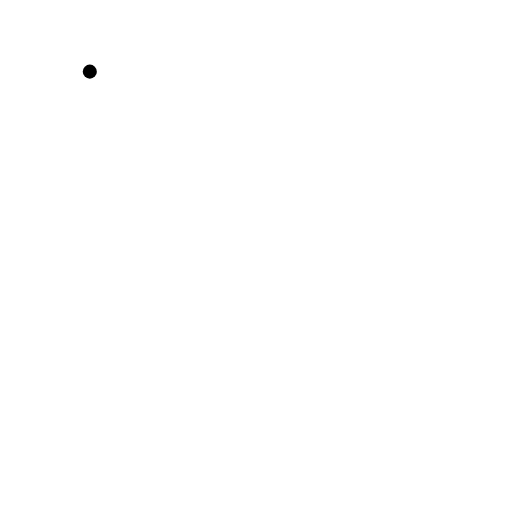
t = 0.00 s
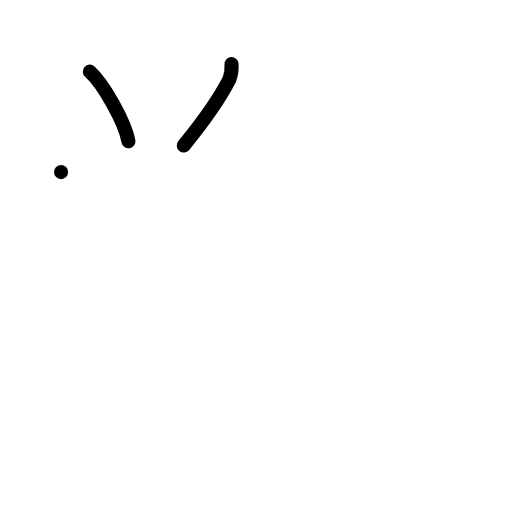
t = 2.00 s
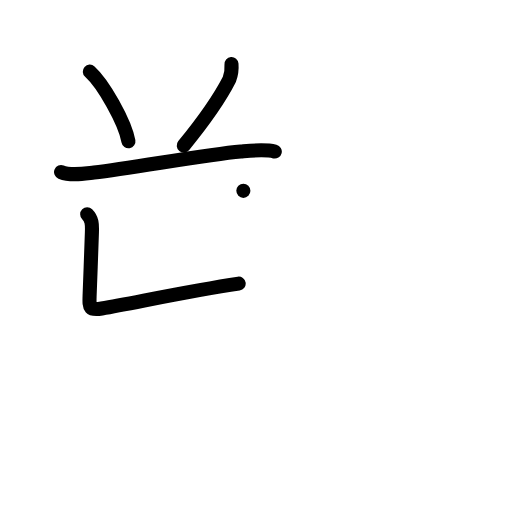
t = 4.00 s
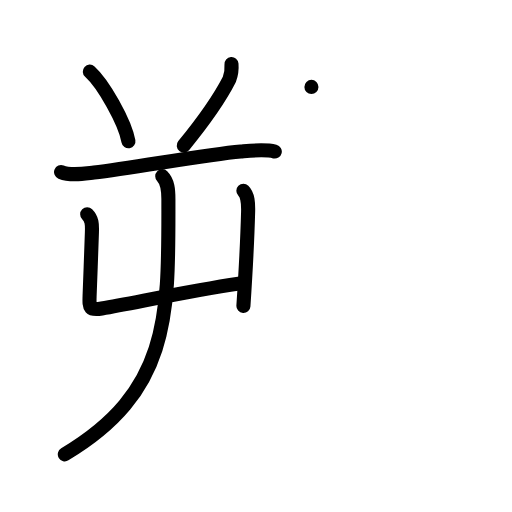
t = 6.00 s
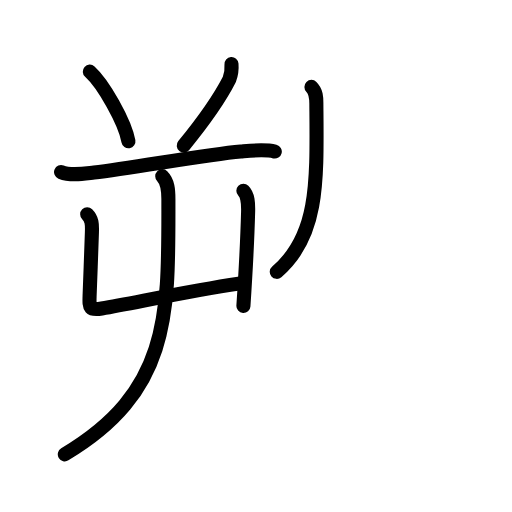
t = 6.75 s
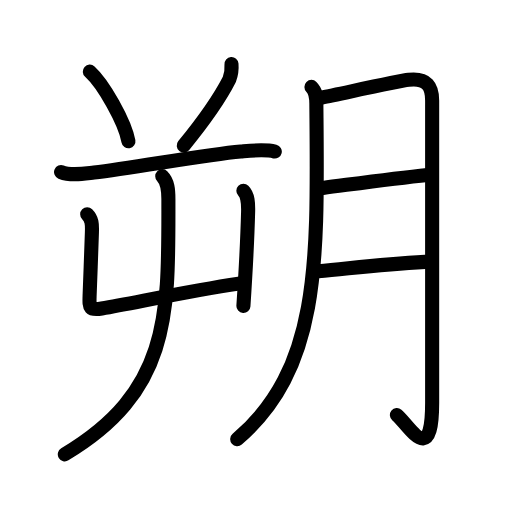
t = 10.00 s

The animated SVG that drew these frames (rendered in a browser with its animation timeline set to each time). Animation: 31 SMIL elements (animate=31); one cycle of 10.00 s.

<?xml version="1.0" encoding="UTF-8"?>
<!--
AniKanjiVG is licensed by CC-BY-SA Paul C. Sommerhoff (https://bitbucket.org/sommerhoff/anikanjivg).
AniKanjiVG uses KanjiVG which is licensed by CC-BY-SA Ulrich Apel (http://kanjivg.tagaini.net).
See also http://creativecommons.org/licenses/by-sa/3.0/
-->
<svg xmlns:kvg='http://kanjivg.tagaini.net' xmlns='http://www.w3.org/2000/svg' width='109' height='109' viewBox='0 0 109 109' style='fill:none;stroke:#000000;stroke-width:3;stroke-linecap:round;stroke-linejoin:round;' id="kvg:kanji_06714"><g id="kvg:06714" kvg:element="朔"><g id="kvg:06714-g1" kvg:position="left"><path id="kvg:06714-s1" kvg:type="㇔" d="M19.12,15.25c2.9,2.61,7.49,10.75,8.22,14.82"><animate attributeName="d" begin="0.0s" dur="1.0s" from="M19.12,15.25C19.12,15.25,19.12,15.25,19.12,15.25" to="M19.12,15.25c2.9,2.61,7.49,10.75,8.22,14.82" />
</path>
<path id="kvg:06714-s2" kvg:type="㇒" d="M49.28,13.64c0.09,1.12-0.06,2.21-0.45,3.26c-2.08,4.1-5,8.31-9.71,14.08"><animate attributeName="d" begin="1.0s" dur="0.5s" from="M49.28,13.64C49.28,13.64,49.28,13.64,49.28,13.64" to="M49.28,13.64c0.09,1.12-0.06,2.21-0.45,3.26" />
<animate attributeName="d" begin="1.5s" dur="0.5s" from="M49.28,13.64c0.09,1.12-0.06,2.21-0.45,3.26c0,0,0,0,0,0,0" to="M49.28,13.64c0.09,1.12-0.06,2.21-0.45,3.26c-2.08,4.1-5,8.31-9.71,14.08" />
<animate attributeName="d" begin="0s" dur="1.0s" from="M-100,-100" to="M-100,-100" />
</path>
<path id="kvg:06714-s3" kvg:type="㇐" d="M13,36.64c2.07,0.84,4.89,0.34,7.01,0.1c8.29-0.94,23.55-3.82,31.24-4.49c2.19-0.19,5.09-0.52,7.25,0.01"><animate attributeName="d" begin="2.0s" dur="0.3333333333333333s" from="M13,36.64C13,36.64,13,36.64,13,36.64" to="M13,36.64c2.07,0.84,4.89,0.34,7.01,0.1" />
<animate attributeName="d" begin="2.3333333333333335s" dur="0.3333333333333333s" from="M13,36.64c2.07,0.84,4.89,0.34,7.01,0.1c0,0,0,0,0,0,0" to="M13,36.64c2.07,0.84,4.89,0.34,7.01,0.1c8.29-0.94,23.55-3.82,31.24-4.49" />
<animate attributeName="d" begin="2.6666666666666665s" dur="0.3333333333333333s" from="M13,36.64c2.07,0.84,4.89,0.34,7.01,0.1c8.29-0.94,23.55-3.82,31.24-4.49c0,0,0,0,0,0,0" to="M13,36.64c2.07,0.84,4.89,0.34,7.01,0.1c8.29-0.94,23.55-3.82,31.24-4.49c2.19-0.19,5.09-0.52,7.25,0.01" />
<animate attributeName="d" begin="0s" dur="2.0s" from="M-100,-100" to="M-100,-100" />
</path>
<g id="kvg:06714-g2" kvg:element="屮"><g id="kvg:06714-g3" kvg:element="凵"><path id="kvg:06714-s4" kvg:type="㇗a" d="M18.56,45.63c1.03,1.03,1.06,2.12,1.01,3.75c-0.17,5.4-0.32,8.62-0.5,13.75c-0.08,2.45,0.03,3.01,2.58,2.55c7.82-1.39,18.83-3.76,29.16-5.3"><animate attributeName="d" begin="3.0s" dur="0.25s" from="M18.56,45.63C18.56,45.63,18.56,45.63,18.56,45.63" to="M18.56,45.63c1.03,1.03,1.06,2.12,1.01,3.75" />
<animate attributeName="d" begin="3.25s" dur="0.25s" from="M18.56,45.63c1.03,1.03,1.06,2.12,1.01,3.75c0,0,0,0,0,0,0" to="M18.56,45.63c1.03,1.03,1.06,2.12,1.01,3.75c-0.17,5.4-0.32,8.62-0.5,13.75" />
<animate attributeName="d" begin="3.5s" dur="0.25s" from="M18.56,45.63c1.03,1.03,1.06,2.12,1.01,3.75c-0.17,5.4-0.32,8.62-0.5,13.75c0,0,0,0,0,0,0" to="M18.56,45.63c1.03,1.03,1.06,2.12,1.01,3.75c-0.17,5.4-0.32,8.62-0.5,13.75c-0.08,2.45,0.03,3.01,2.58,2.55" />
<animate attributeName="d" begin="3.75s" dur="0.25s" from="M18.56,45.63c1.03,1.03,1.06,2.12,1.01,3.75c-0.17,5.4-0.32,8.62-0.5,13.75c-0.08,2.45,0.03,3.01,2.58,2.55c0,0,0,0,0,0,0" to="M18.56,45.63c1.03,1.03,1.06,2.12,1.01,3.75c-0.17,5.4-0.32,8.62-0.5,13.75c-0.08,2.45,0.03,3.01,2.58,2.55c7.82-1.39,18.83-3.76,29.16-5.3" />
<animate attributeName="d" begin="0s" dur="3.0s" from="M-100,-100" to="M-100,-100" />
</path>
<path id="kvg:06714-s5" kvg:type="㇑" d="M51.81,40.63c0.97,0.97,1.06,2.62,1.01,4.5c-0.17,6.37-0.7,15.49-1,20"><animate attributeName="d" begin="4.0s" dur="0.5s" from="M51.81,40.63C51.81,40.63,51.81,40.63,51.81,40.63" to="M51.81,40.63c0.97,0.97,1.06,2.62,1.01,4.5" />
<animate attributeName="d" begin="4.5s" dur="0.5s" from="M51.81,40.63c0.97,0.97,1.06,2.62,1.01,4.5c0,0,0,0,0,0,0" to="M51.81,40.63c0.97,0.97,1.06,2.62,1.01,4.5c-0.17,6.37-0.7,15.49-1,20" />
<animate attributeName="d" begin="0s" dur="4.0s" from="M-100,-100" to="M-100,-100" />
</path>
</g>
<g id="kvg:06714-g4" kvg:element="丿"><path id="kvg:06714-s6" kvg:type="㇒" d="M34.54,37.5c1.17,1.17,1.31,2.88,1.31,4.89c0,23.99,0.77,40.74-22.05,54.33"><animate attributeName="d" begin="5.0s" dur="0.5s" from="M34.54,37.5C34.54,37.5,34.54,37.5,34.54,37.5" to="M34.54,37.5c1.17,1.17,1.31,2.88,1.31,4.89" />
<animate attributeName="d" begin="5.5s" dur="0.5s" from="M34.54,37.5c1.17,1.17,1.31,2.88,1.31,4.89c0,0,0,0,0,0,0" to="M34.54,37.5c1.17,1.17,1.31,2.88,1.31,4.89c0,23.99,0.77,40.74-22.05,54.33" />
<animate attributeName="d" begin="0s" dur="5.0s" from="M-100,-100" to="M-100,-100" />
</path>
</g>
</g>
</g>
<g id="kvg:06714-g5" kvg:element="月" kvg:variant="true" kvg:original="肉" kvg:position="right" kvg:radical="general"><path id="kvg:06714-s7" kvg:type="㇒" d="M66.3,18.5c1.1,1.1,1.04,2.38,1.05,3.74c0.28,32.88,1.03,56.01-16.85,71.26"><animate attributeName="d" begin="6.0s" dur="0.5s" from="M66.3,18.5C66.3,18.5,66.3,18.5,66.3,18.5" to="M66.3,18.5c1.1,1.1,1.04,2.38,1.05,3.74" />
<animate attributeName="d" begin="6.5s" dur="0.5s" from="M66.3,18.5c1.1,1.1,1.04,2.38,1.05,3.74c0,0,0,0,0,0,0" to="M66.3,18.5c1.1,1.1,1.04,2.38,1.05,3.74c0.28,32.88,1.03,56.01-16.85,71.26" />
<animate attributeName="d" begin="0s" dur="6.0s" from="M-100,-100" to="M-100,-100" />
</path>
<path id="kvg:06714-s8" kvg:type="㇆a" d="M68.5,20.75C72.88,19.88,84.77,17.25,87,17c4-0.46,5,1.5,5,4.38c0,6.87,0,45.72,0,64.41c0,13.96-5,4.65-7.5,2.58"><animate attributeName="d" begin="7.0s" dur="0.25s" from="M68.5,20.75C68.5,20.75,68.5,20.75,68.5,20.75" to="M68.5,20.75C72.88,19.88,84.77,17.25,87,17" />
<animate attributeName="d" begin="7.25s" dur="0.25s" from="M68.5,20.75C72.88,19.88,84.77,17.25,87,17c0,0,0,0,0,0,0" to="M68.5,20.75C72.88,19.88,84.77,17.25,87,17c4-0.46,5,1.5,5,4.38" />
<animate attributeName="d" begin="7.5s" dur="0.25s" from="M68.5,20.75C72.88,19.88,84.77,17.25,87,17c4-0.46,5,1.5,5,4.38c0,0,0,0,0,0,0" to="M68.5,20.75C72.88,19.88,84.77,17.25,87,17c4-0.46,5,1.5,5,4.38c0,6.87,0,45.72,0,64.41" />
<animate attributeName="d" begin="7.75s" dur="0.25s" from="M68.5,20.75C72.88,19.88,84.77,17.25,87,17c4-0.46,5,1.5,5,4.38c0,6.87,0,45.72,0,64.41c0,0,0,0,0,0,0" to="M68.5,20.75C72.88,19.88,84.77,17.25,87,17c4-0.46,5,1.5,5,4.38c0,6.87,0,45.72,0,64.41c0,13.96-5,4.65-7.5,2.58" />
<animate attributeName="d" begin="0s" dur="7.0s" from="M-100,-100" to="M-100,-100" />
</path>
<path id="kvg:06714-s9" kvg:type="㇐a" d="M68.75,40c6.88-0.88,15-2,22.25-2.75"><animate attributeName="d" begin="8.0s" dur="1.0s" from="M68.75,40C68.75,40,68.75,40,68.75,40" to="M68.75,40c6.88-0.88,15-2,22.25-2.75" />
<animate attributeName="d" begin="0s" dur="8.0s" from="M-100,-100" to="M-100,-100" />
</path>
<path id="kvg:06714-s10" kvg:type="㇐a" d="M67.75,57.75c8-0.75,13.5-1.5,22.75-2"><animate attributeName="d" begin="9.0s" dur="1.0s" from="M67.75,57.75C67.75,57.75,67.75,57.75,67.75,57.75" to="M67.75,57.75c8-0.75,13.5-1.5,22.75-2" />
<animate attributeName="d" begin="0s" dur="9.0s" from="M-100,-100" to="M-100,-100" />
</path>
</g>
</g>
</svg>
